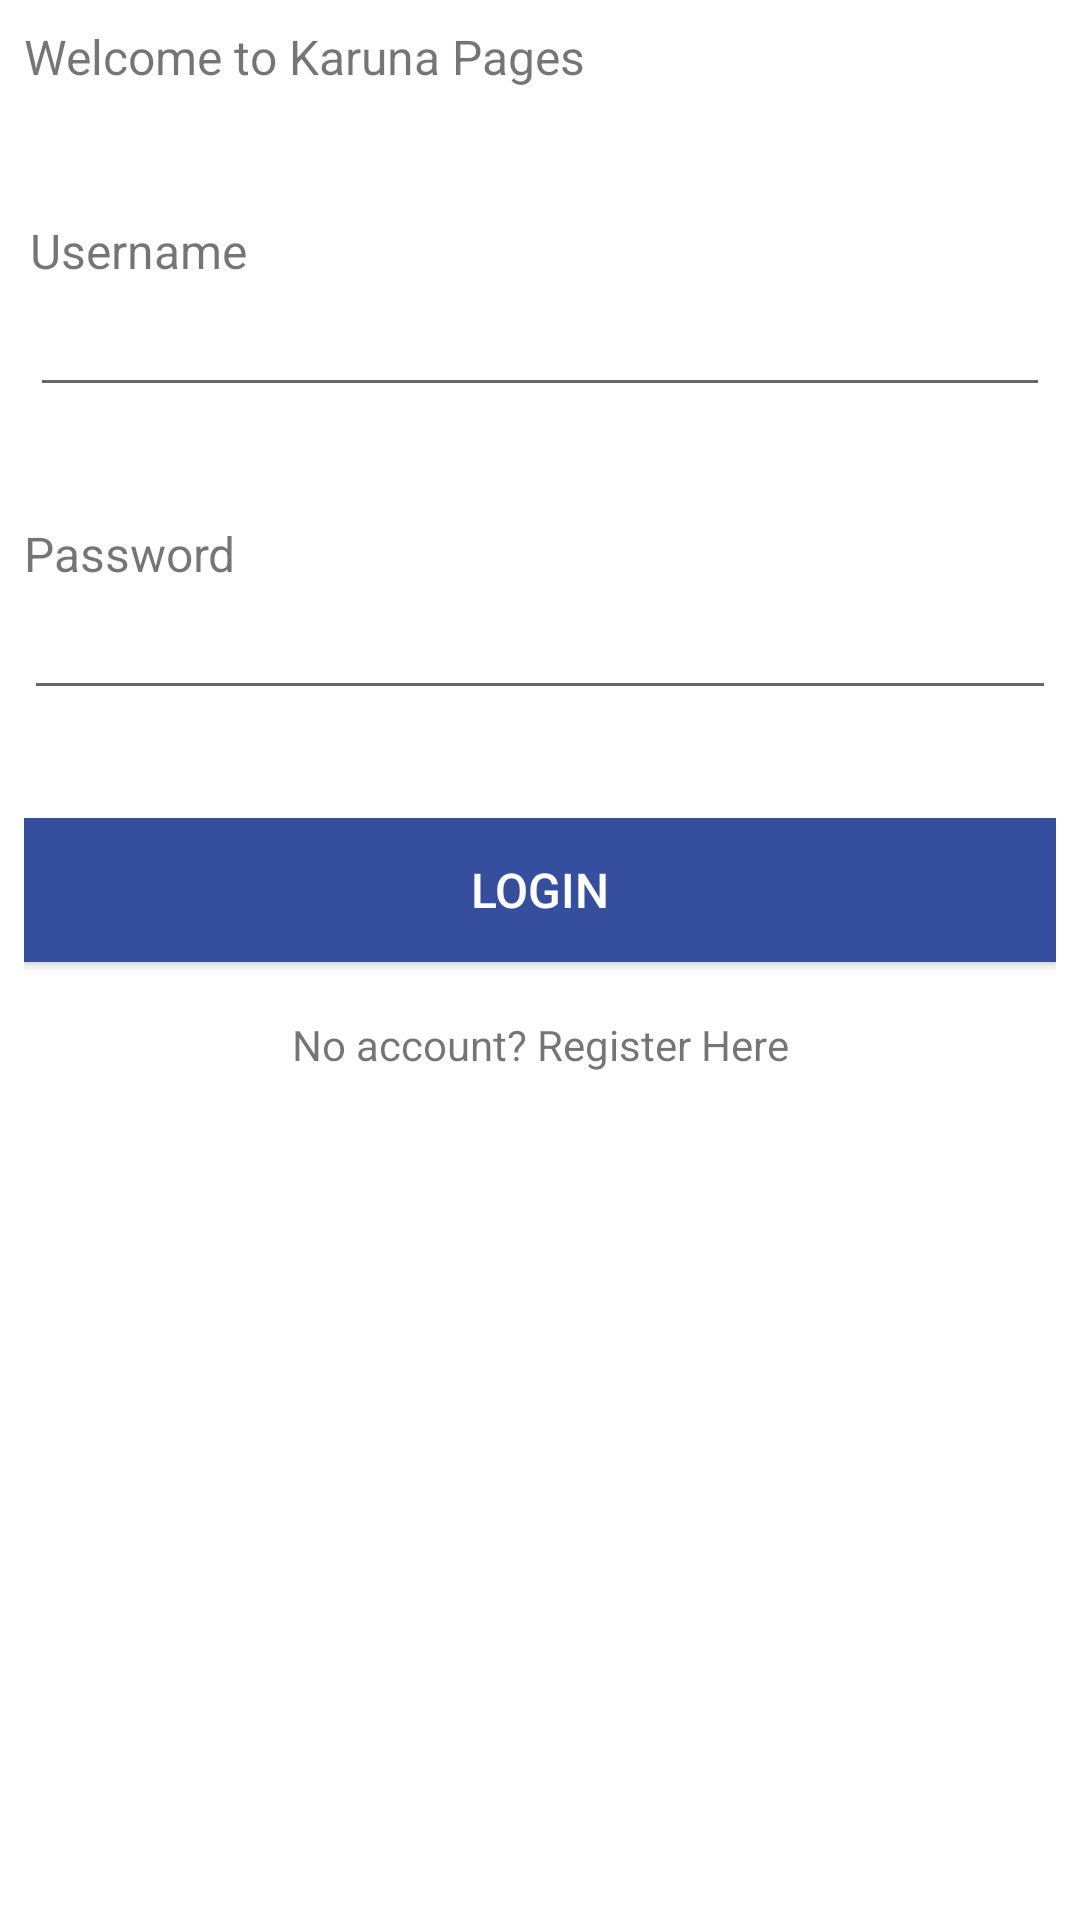

Here is an Android app screen rendered from its layout file. Give the layout XML and the strings, colors and styles it references.
<!-- AndroidManifest.xml: application theme Theme.KarunaPages -->
<!-- res/layout/activity_login.xml -->
<?xml version="1.0" encoding="utf-8"?>
<RelativeLayout xmlns:android="http://schemas.android.com/apk/res/android"
    xmlns:app="http://schemas.android.com/apk/res-auto"
    xmlns:tools="http://schemas.android.com/tools"
    android:layout_width="match_parent"
    android:layout_height="match_parent"
    tools:context=".ui.login.ui.login.LoginActivity">

    <LinearLayout
        android:id="@+id/linearLayout"
        android:layout_width="match_parent"
        android:layout_height="wrap_content"
        android:layout_alignParentStart="true"
        android:layout_alignParentLeft="true"
        android:layout_alignParentTop="true"
        android:orientation="vertical"
        android:padding="8dp">

        <TextView
            android:id="@+id/textView2"
            android:layout_width="match_parent"
            android:layout_height="wrap_content"
            android:text="@string/welcome_to_karuna_pages"
            android:textSize="16sp" />
    </LinearLayout>

    <LinearLayout
        android:id="@+id/linearLayout2"
        android:layout_width="match_parent"
        android:layout_height="wrap_content"
        android:layout_below="@+id/linearLayout"
        android:layout_centerHorizontal="true"
        android:layout_marginTop="25dp"
        android:orientation="vertical"
        android:padding="10dp">

        <TextView
            android:id="@+id/textView3"
            android:layout_width="match_parent"
            android:layout_height="wrap_content"
            android:text="@string/username"
            android:inputType="text"
            android:textSize="16sp"
            tools:ignore="TextViewEdits" />

        <EditText
            android:id="@+id/txtUsername"
            android:layout_width="match_parent"
            android:layout_height="wrap_content"
            android:ems="8"
            android:inputType="textEmailAddress" />
    </LinearLayout>

    <LinearLayout
        android:id="@+id/linearLayout3"
        android:layout_width="match_parent"
        android:layout_height="wrap_content"
        android:layout_below="@+id/linearLayout2"
        android:layout_centerHorizontal="true"
        android:layout_marginTop="20dp"
        android:orientation="vertical"
        android:padding="8dp">

        <TextView
            android:id="@+id/textView4"
            android:layout_width="match_parent"
            android:layout_height="wrap_content"
            android:text="@string/password"
            android:textSize="16sp" />

        <EditText
            android:id="@+id/txtPassword"
            android:layout_width="match_parent"
            android:layout_height="wrap_content"
            android:ems="8"
            android:inputType="textPassword" />
    </LinearLayout>

    <LinearLayout
        android:layout_width="match_parent"
        android:layout_height="wrap_content"
        android:layout_below="@+id/linearLayout3"
        android:layout_centerHorizontal="true"
        android:layout_marginTop="20dp"
        android:orientation="vertical"
        android:padding="8dp">

        <Button
            android:id="@+id/btnLogin"
            android:layout_width="match_parent"
            android:layout_height="wrap_content"
            android:background="@color/colorPrimary"
            android:text="@string/login"
            android:textColor="@color/white"
            android:textSize="16sp" />

        <TextView
            android:id="@+id/txtLink"
            android:layout_width="match_parent"
            android:layout_height="wrap_content"
            android:padding="8dp"
            android:layout_marginTop="10dp"
            android:textAlignment="center"
            android:text="@string/no_account_register_here"
            android:autoLink="all"
            android:gravity="center_horizontal" />

        <ProgressBar
            android:id="@+id/loading"
            android:layout_width="wrap_content"
            android:layout_height="wrap_content"
            android:layout_gravity="center"
            android:visibility="gone" />
    </LinearLayout>
</RelativeLayout>
<!-- resources referenced by this layout -->
<resources>
  <color name="colorPrimary">#354e9d</color>
  <color name="white">#FFFFFFFF</color>
  <string name="login">LOGIN</string>
  <string name="no_account_register_here">No account? Register Here</string>
  <string name="password">Password</string>
  <string name="username">Username</string>
  <string name="welcome_to_karuna_pages">Welcome to Karuna Pages</string>
  <style name="Theme.KarunaPages" parent="Theme.MaterialComponents.DayNight.DarkActionBar">
          
          <item name="colorPrimary">@color/purple_500</item>
          <item name="colorPrimaryVariant">@color/purple_700</item>
          <item name="colorOnPrimary">@color/white</item>
          
          <item name="colorSecondary">@color/teal_200</item>
          <item name="colorSecondaryVariant">@color/teal_700</item>
          <item name="colorOnSecondary">@color/black</item>
          
          <item name="android:statusBarColor" tools:targetApi="l">?attr/colorPrimaryVariant</item>
          
      </style>
  <color name="purple_500">#354e9d</color>
  <color name="purple_700">#354e9d</color>
  <color name="teal_200">#FF03DAC5</color>
  <color name="teal_700">#FF018786</color>
  <color name="black">#FF000000</color>
</resources>
